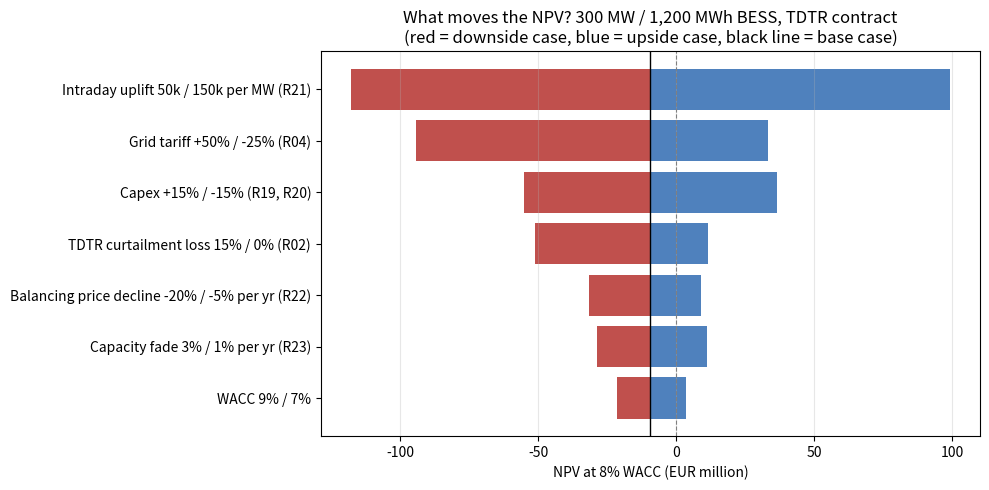

Reproduce this figure in Python.
# -*- coding: utf-8 -*-
"""
BESS case study - Step 5: final business case with the engineered equipment
300 MW BESS at Hollandse Kust Noord, 380 kV, TDTR contract

What changed since step 4:
  1. Capex is built from the EQUIPMENT in the engineering workbook (installed
     containers, PCS/MV skids, HV connection) instead of one turnkey EUR/kWh.
  2. A realistic intraday/imbalance uplift is included as a scenario, plus the
     break-even uplift as before.
  3. Sensitivities for the risk register actions (R02 TDTR curtailment,
     R04 grid tariff, R22 ancillary price decline) and a tornado chart.

"""

import numpy as np
import pandas as pd
import matplotlib.pyplot as plt
from scipy.optimize import brentq

# ---------------------------------------------------------------------------
# 1. INPUTS
# ---------------------------------------------------------------------------
POWER_MW = 300
LIFETIME = 15
TRADING_MW = 225            # 300 - 50 aFRR - 25 FCR

# A 4h battery earns more per MW in every energy market than a 2h one. KYOS's uplift
# estimate is for a 2h battery, so we scale it by the same ratio we found for
# day-ahead arbitrage in step 2 (EUR 131k vs 83k per MW). Without this, the 4h
# battery would be given the same uplift per MW as a 2h - unfair to the 4h.
UPLIFT_SCALE = {"2h": 1.0, "4h": 131 / 83}

# Equipment from the engineering workbook (BESS Project summary sheet)
DESIGNS = {
    "4h": {"containers": 234, "mwh_per_container": 6.431, "pcs_units": 78,
           # Year-1 revenues from step 3 (EUR million): arbitrage, aFRR, FCR
           "arbitrage": 29.47, "afrr": 11.23, "fcr": 3.12},
    "2h": {"containers": 142, "mwh_per_container": 6.012, "pcs_units": 71,
           "arbitrage": 18.76, "afrr": 11.23, "fcr": 3.12},
}

# Base-case assumptions. Each one can be changed by the sensitivity analysis.
BASE = {
    # Capex (2026 prices, EUR; 1 USD ~ 0.88 EUR)
    "dc_block_eur_per_kwh": 85,     # BYD MC Cube-T ~$74-94/kWh ex-works China (Coloprice, Sep 2026) + freight/duty to NL
    "pcs_skid_eur_m": 0.40,         # per Sungrow SC5000UD-MV skid (PCS adds ~$15-40/kWh, Coloprice) - ASSUMPTION
    "bop_eur_per_kwh": 35,          # civil, 33 kV, switchgear, SCADA, installation (Ember: EPC ~$50/kWh incl. grid) - ASSUMPTION
    "hv_connection_eur_m": 35,      # 2 x 200 MVA 380/33/33 kV transformers + 380 kV bays - ASSUMPTION
    "development_contingency": 0.10,
    "capex_factor": 1.00,           # used by the sensitivity analysis
    "opex_share": 0.015,            # of total capex per year
    # Grid (TenneT, 380 kV)
    "grid_tariff_eur_m_per_mw": 0.116,
    "tdtr_discount": 0.43,
    "tdtr_revenue_loss": 0.05,      # share of trading revenue lost to curtailment
    # Revenue
    # Intraday + imbalance uplift on top of day-ahead, EUR M per MW per year, for a 2-HOUR battery.
    # KYOS estimates ~EUR 200k/MW for a 2h battery; we take half (conservative).
    "intraday_uplift_eur_m_per_mw": 0.10,
    "arbitrage_decline": 0.02,
    "balancing_decline": 0.10,
    "capacity_fade": 0.02,
    "trading_fee": 0.07,
    # Finance
    "wacc": 0.08,
}


# ---------------------------------------------------------------------------
# 2. MODEL
# ---------------------------------------------------------------------------
def capex(design, a):
    """Capex breakdown in EUR million, built from the installed equipment."""
    d = DESIGNS[design]
    installed_mwh = d["containers"] * d["mwh_per_container"]
    parts = {
        "Battery DC blocks": installed_mwh * a["dc_block_eur_per_kwh"] / 1000,
        "PCS / MV skids": d["pcs_units"] * a["pcs_skid_eur_m"],
        "BOP and EPC": installed_mwh * a["bop_eur_per_kwh"] / 1000,
        "HV connection": a["hv_connection_eur_m"],
    }
    subtotal = sum(parts.values())
    parts["Development and contingency"] = subtotal * a["development_contingency"]
    return {k: v * a["capex_factor"] for k, v in parts.items()}, installed_mwh


def cash_flows(design, a):
    d = DESIGNS[design]
    parts, _ = capex(design, a)
    total_capex = sum(parts.values())
    flows = [-total_capex]
    for year in range(1, LIFETIME + 1):
        n = year - 1
        uplift = a["intraday_uplift_eur_m_per_mw"] * UPLIFT_SCALE[design] * TRADING_MW
        trading = (d["arbitrage"] + uplift) \
            * (1 - a["tdtr_revenue_loss"]) \
            * (1 - a["arbitrage_decline"]) ** n * (1 - a["capacity_fade"]) ** n
        balancing = (d["afrr"] + d["fcr"]) * (1 - a["balancing_decline"]) ** n
        revenue = (trading + balancing) * (1 - a["trading_fee"])
        grid = a["grid_tariff_eur_m_per_mw"] * POWER_MW * (1 - a["tdtr_discount"])
        opex = a["opex_share"] * total_capex
        flows.append(revenue - grid - opex)
    return flows, total_capex


def npv(rate, flows):
    return sum(cf / (1 + rate) ** t for t, cf in enumerate(flows))


def irr(flows):
    try:
        return brentq(lambda r: npv(r, flows), -0.9, 1.0)
    except ValueError:
        return np.nan


def breakeven_uplift(design, a):
    """2h-equivalent uplift (EUR k/MW/yr) that makes NPV exactly 0. NPV is linear in the uplift."""
    lo, hi = dict(a, intraday_uplift_eur_m_per_mw=0.0), dict(a, intraday_uplift_eur_m_per_mw=0.1)
    n0, n1 = npv(a["wacc"], cash_flows(design, lo)[0]), npv(a["wacc"], cash_flows(design, hi)[0])
    return -n0 / (n1 - n0) * 100      # 0.1 EUR M/MW = 100 k/MW


# ---------------------------------------------------------------------------
# 3. RESULTS: capex and base case for both designs
# ---------------------------------------------------------------------------
rows = []
for design in DESIGNS:
    parts, installed = capex(design, BASE)
    flows, total = cash_flows(design, BASE)
    rows.append({"Design": design,
                 "Installed DC MWh": installed,
                 **{k: v for k, v in parts.items()},
                 "Total capex": total,
                 "EUR/kWh (rated)": total / (POWER_MW * int(design[0])) * 1000,
                 "Year-1 cash flow": flows[1],
                 "NPV @8%": npv(BASE["wacc"], flows),
                 "IRR (%)": irr(flows) * 100,
                 "Break-even uplift (k/MW, 2h-equiv.)": breakeven_uplift(design, BASE)})
results = pd.DataFrame(rows).set_index("Design").T
pd.set_option("display.width", 120)
print("Base case (EUR million unless stated), TDTR contract, uplift EUR 100k/MW (2h-equivalent):\n")
print(results.round(2).to_string())

# ---------------------------------------------------------------------------
# 4. SENSITIVITIES (4h design) -> tornado chart
# ---------------------------------------------------------------------------
# (label, parameter, low value, high value). Linked risk in brackets.
SENS = [
    ("Intraday uplift 50k / 150k per MW (R21)", "intraday_uplift_eur_m_per_mw", 0.05, 0.15),
    ("Capex +15% / -15% (R19, R20)", "capex_factor", 1.15, 0.85),
    ("Grid tariff +50% / -25% (R04)", "grid_tariff_eur_m_per_mw", 0.116 * 1.5, 0.116 * 0.75),
    ("WACC 9% / 7%", "wacc", 0.09, 0.07),
    ("TDTR curtailment loss 15% / 0% (R02)", "tdtr_revenue_loss", 0.15, 0.0),
    ("Balancing price decline -20% / -5% per yr (R22)", "balancing_decline", 0.20, 0.05),
    ("Capacity fade 3% / 1% per yr (R23)", "capacity_fade", 0.03, 0.01),
]

design = "4h"
base_npv = npv(BASE["wacc"], cash_flows(design, BASE)[0])
tornado = []
for label, key, low, high in SENS:
    out = []
    for value in (low, high):
        a = dict(BASE, **{key: value})
        out.append(npv(a["wacc"], cash_flows(design, a)[0]))
    tornado.append((label, out[0], out[1]))
tornado.sort(key=lambda t: abs(t[2] - t[1]))   # biggest swing ends up on top

print(f"\nSensitivity, 4h design (base NPV EUR {base_npv:.0f} M):")
for label, lo, hi in reversed(tornado):
    print(f"  {label:50s} {lo:7.0f} -> {hi:7.0f}")

fig, ax = plt.subplots(figsize=(10, 5))
for i, (label, lo, hi) in enumerate(tornado):
    ax.barh(i, lo - base_npv, left=base_npv, color="#c0504d")
    ax.barh(i, hi - base_npv, left=base_npv, color="#4f81bd")
ax.axvline(base_npv, color="black", linewidth=1)
ax.axvline(0, color="grey", linewidth=0.8, linestyle="--")
ax.set_yticks(range(len(tornado)))
ax.set_yticklabels([t[0] for t in tornado])
ax.set_xlabel("NPV at 8% WACC (EUR million)")
ax.set_title("What moves the NPV? 300 MW / 1,200 MWh BESS, TDTR contract\n(red = downside case, blue = upside case, black line = base case)")
ax.grid(axis="x", alpha=0.3)
plt.tight_layout()
plt.show()
